Dataset: dataset-2 (GitHub, Princessleya555/BalanceIOT). Classes: banane, carotte, carrot, champignon, citron, clementine, fraise, mais, poire, poivron, radis, tomate, tomate cerise.

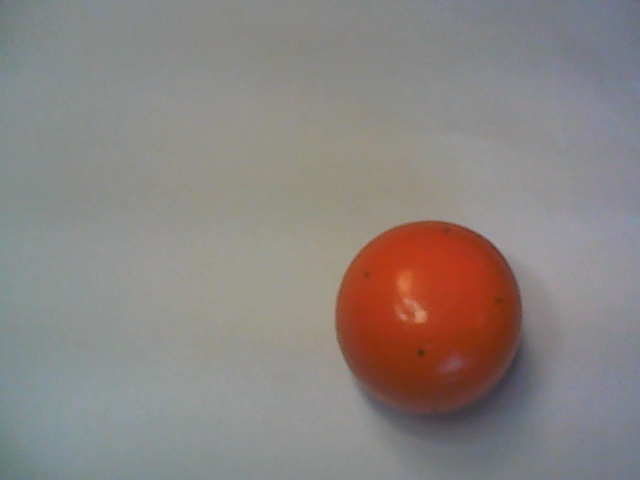
Label: clementine

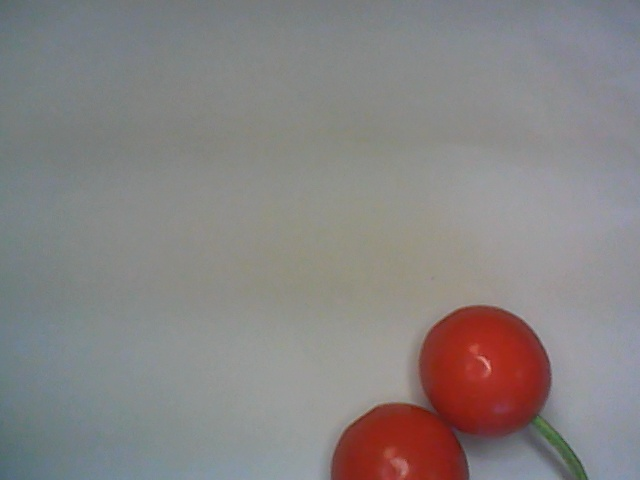
Label: tomate cerise

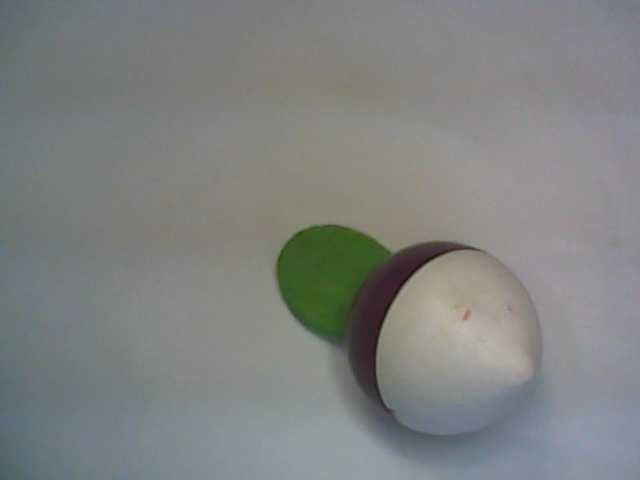
Label: radis

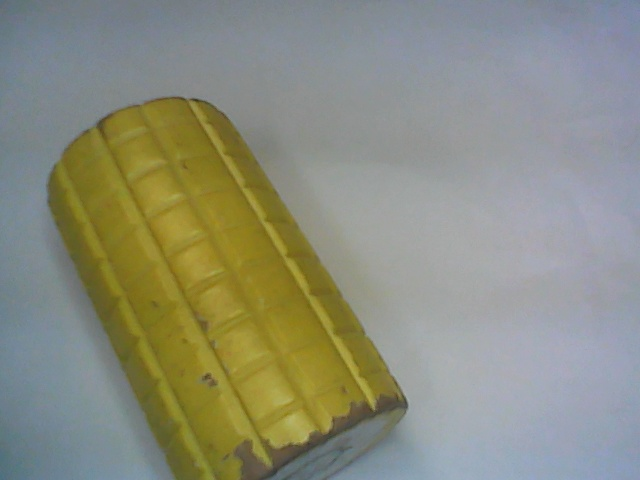
Label: mais

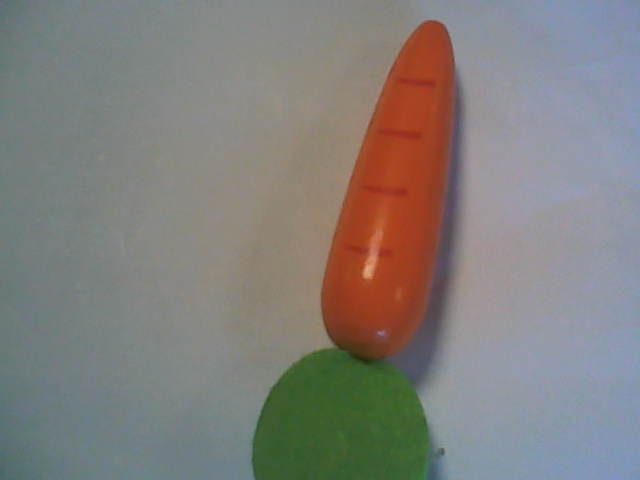
Label: carotte

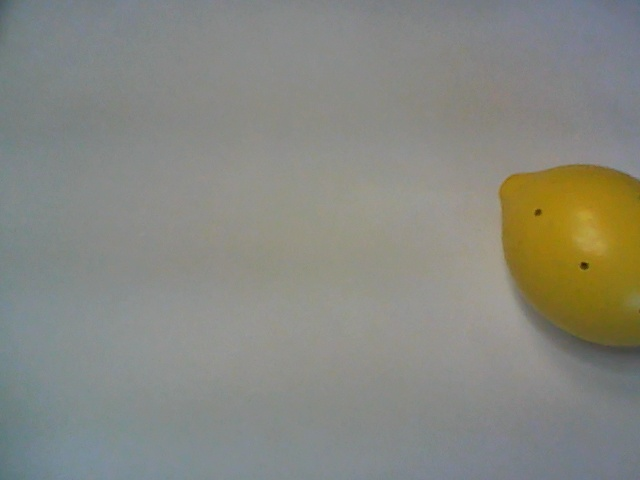
Label: citron
